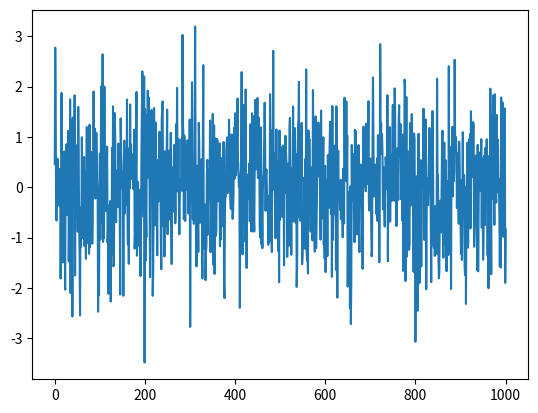

This chart was generated by the following Python code:
import matplotlib.pyplot as plt
import numpy as np

size = 1000

x = np.linspace(0, size, size)
y = np.random.normal(0,1,size)

plt.plot(x,y)
plt.show()

